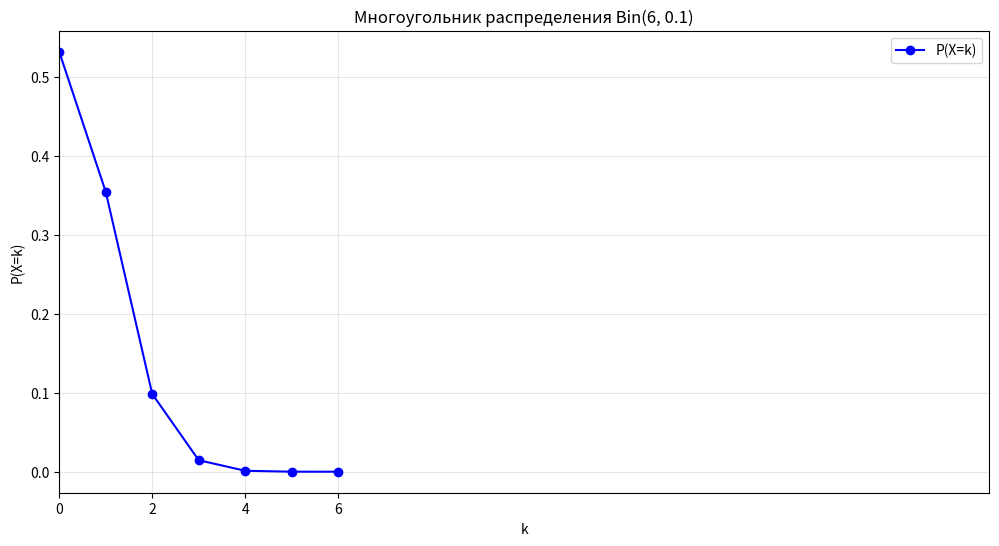

Reproduce this figure in Python.
import numpy as np
from scipy.stats import binom
import pandas as pd
import matplotlib.pyplot as plt

n = 6
p = 0.1

X = binom(n, p)
x_values = np.arange(0, n + 1)

probabilities = X.pmf(x_values)

Z = {f'k={k}': [prob] for k, prob in zip(x_values, probabilities)}
distribution = pd.DataFrame.from_dict(Z, orient='index').T

print("=== Закон распределения ===\n")
pd.set_option('display.float_format', lambda x: f'{x:.6f}')
print(distribution)

M = X.mean()
D = X.var()
sqrt_D = np.sqrt(D)
max_prob = probabilities.max()
mode = [int(x) for x in x_values if round(probabilities[x], 6) == round(max_prob, 6)]

print("\n=== Числовые характеристики ===")
print(f"M = {M:.4f}")
print(f"D = {D:.4f}")
print(f"σ = {sqrt_D:.4f}")
print(f"Мода = {mode}")

plt.figure(figsize=(12, 6))
plt.plot(x_values, probabilities, marker='o', linestyle='-', color='b', label='P(X=k)')
plt.title('Многоугольник распределения Bin(6, 0.1)')
plt.xlabel('k')
plt.ylabel('P(X=k)')
plt.grid(True, alpha=0.3)
plt.legend()
plt.xticks(range(0, min(21, n + 1), 2))
plt.xlim(0, 20)
plt.show()
